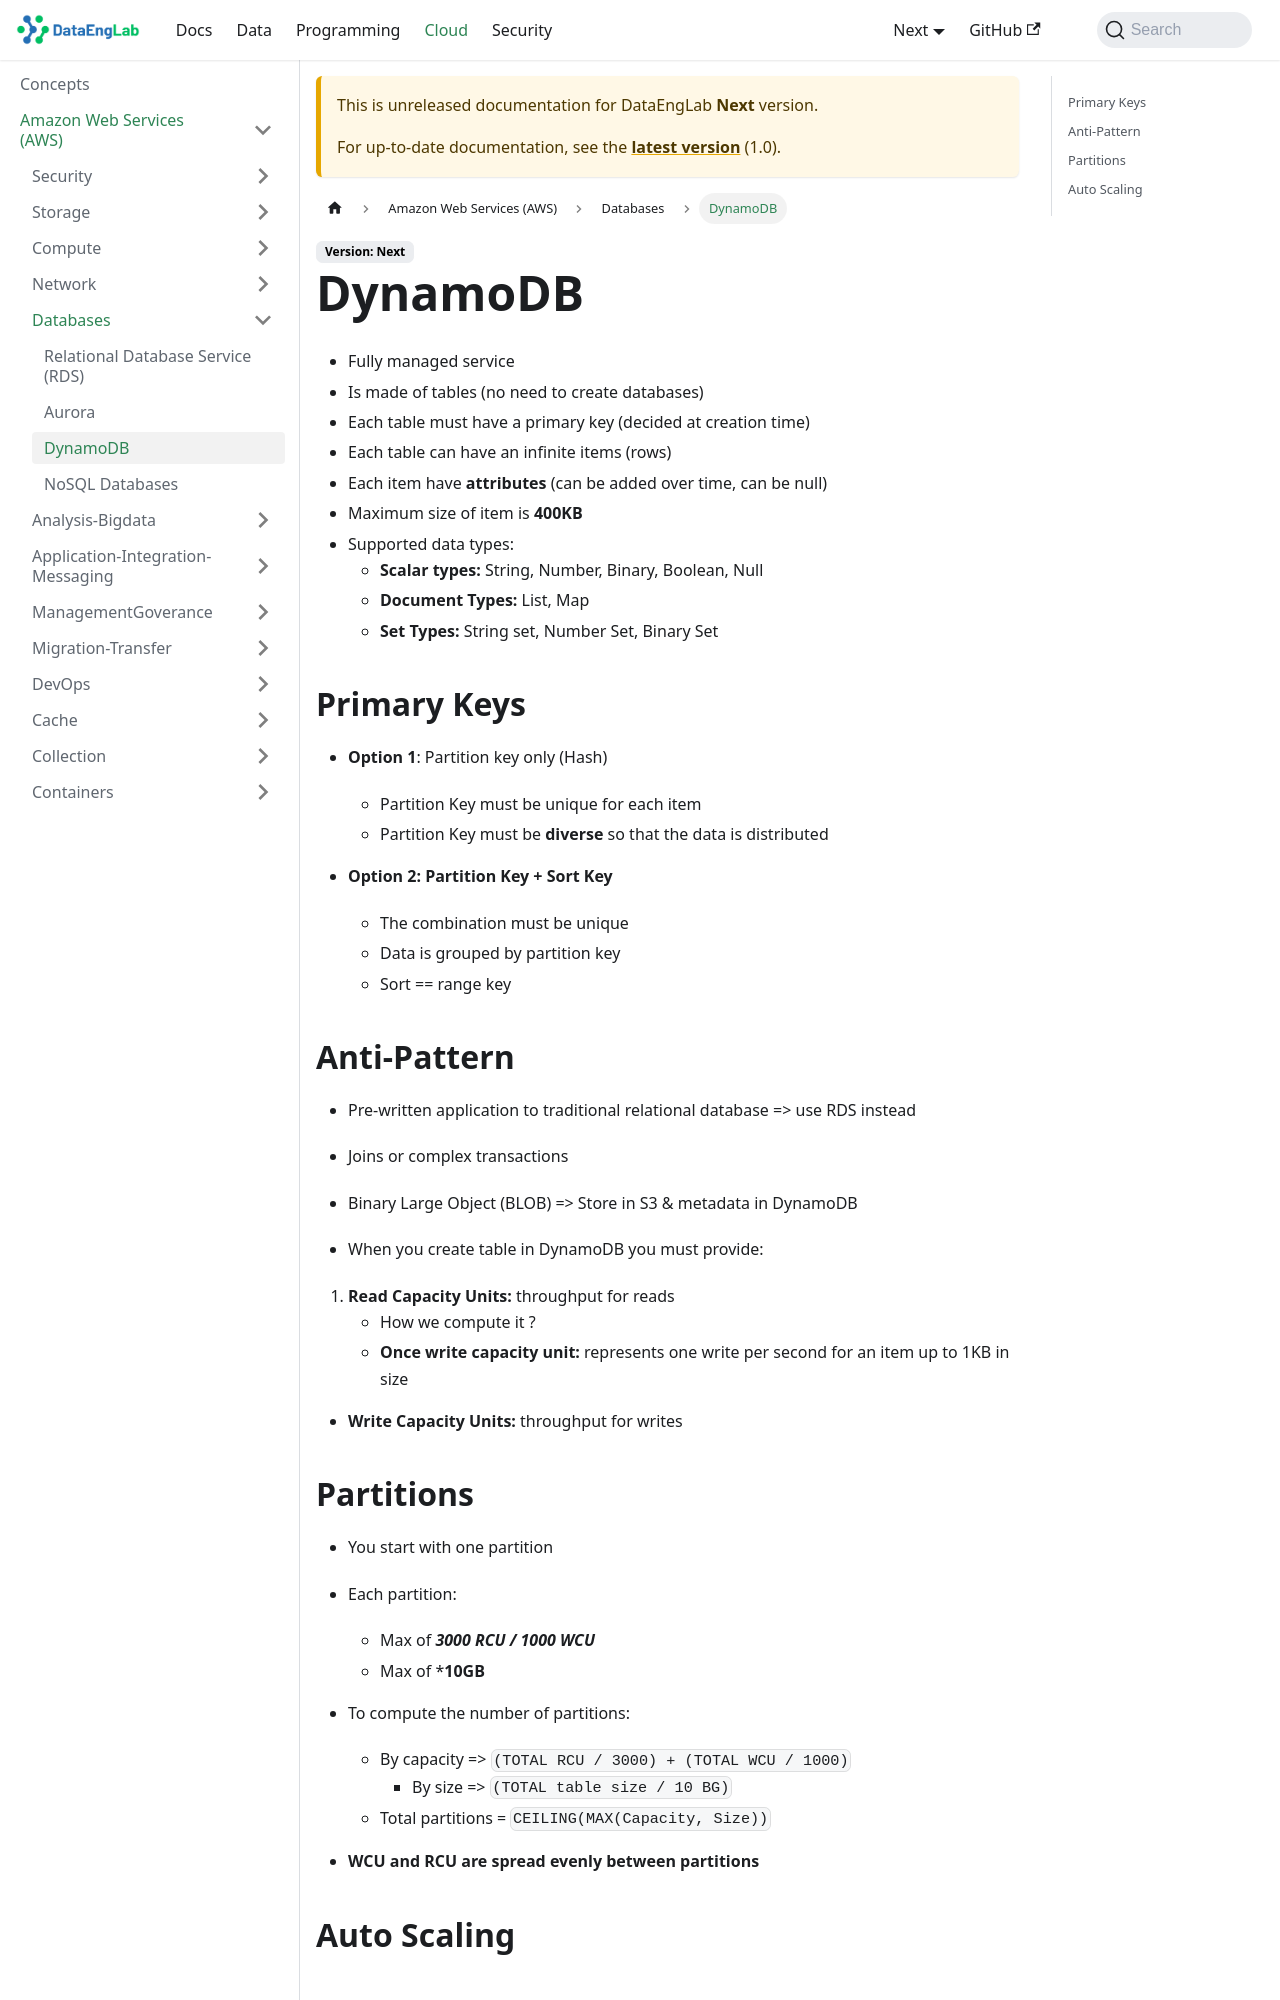

repository: Massipssa/Docs · page: docs/next/cloud/aws/Databases/DynamoDb/index.html · generator: mkdocs

# DynamoDB

- Fully managed service
- Is made of tables (no need to create databases)
- Each table must have a primary key (decided at creation time)
- Each table can have an infinite items (rows)
- Each item have **attributes** (can be added over time, can be null)
- Maximum size of item is **400KB**
- Supported data types:
  - **Scalar types:** String, Number, Binary, Boolean, Null
  - **Document Types:** List, Map
  - **Set Types:** String set, Number Set, Binary Set

## Primary Keys

- **Option 1**: Partition key only (Hash)
  - Partition Key must be unique for each item
  - Partition Key must be **diverse** so that the data is distributed

- **Option 2: Partition Key + Sort Key**
  - The combination must be unique
  - Data is grouped by partition key
  - Sort == range key

## Anti-Pattern

- Pre-written application to traditional relational database => use RDS instead
- Joins or complex transactions
- Binary Large Object (BLOB) => Store in S3 & metadata in DynamoDB

* When you create table in DynamoDB you must provide:

1. **Read Capacity Units:** throughput for reads
    * How we compute it ?
    * **Once write capacity unit:** represents one write per second for an item up to 1KB in size

* **Write Capacity Units:** throughput for writes
